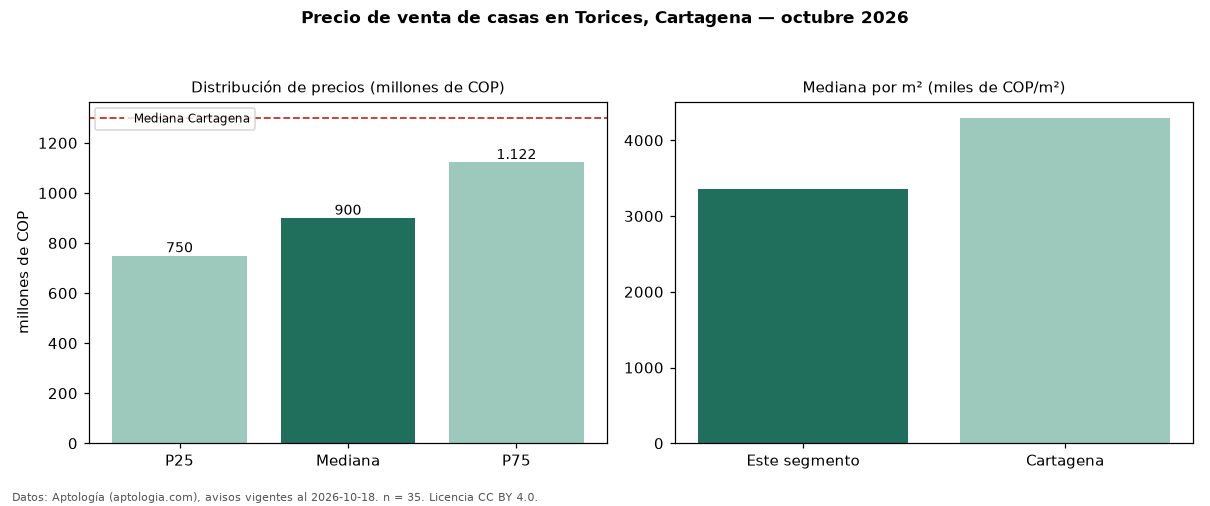

Data behind this chart, as committed beside it:
seccion, metrica, valor, moneda, n
precio, p25, 750000000, COP, 35
precio, mediana, 900000000, COP, 35
precio, p75, 1122500000, COP, 35
precio, minimo, 560000000, COP, 35
precio, maximo, 4000000000, COP, 35
m2, mediana_precio_m2, 3363636, COP, 34
m2, area_mediana_m2, 280.0, m2, 34
banos, mediana_banos, 3.0, , 
estrato, estrato_mas_frecuente, 3, , 34
habitaciones, 3+, 900000000, COP, 33
ciudad, mediana_ciudad_referencia, 1300000000, COP, 
ciudad, mediana_m2_ciudad, 4296875, COP, 
fuente, fecha_datos, 2026-10-18, , 
fuente, atribucion, https://www.aptologia.com/casas-en-venta…, , 
fuente, licencia, CC BY 4.0, , 
